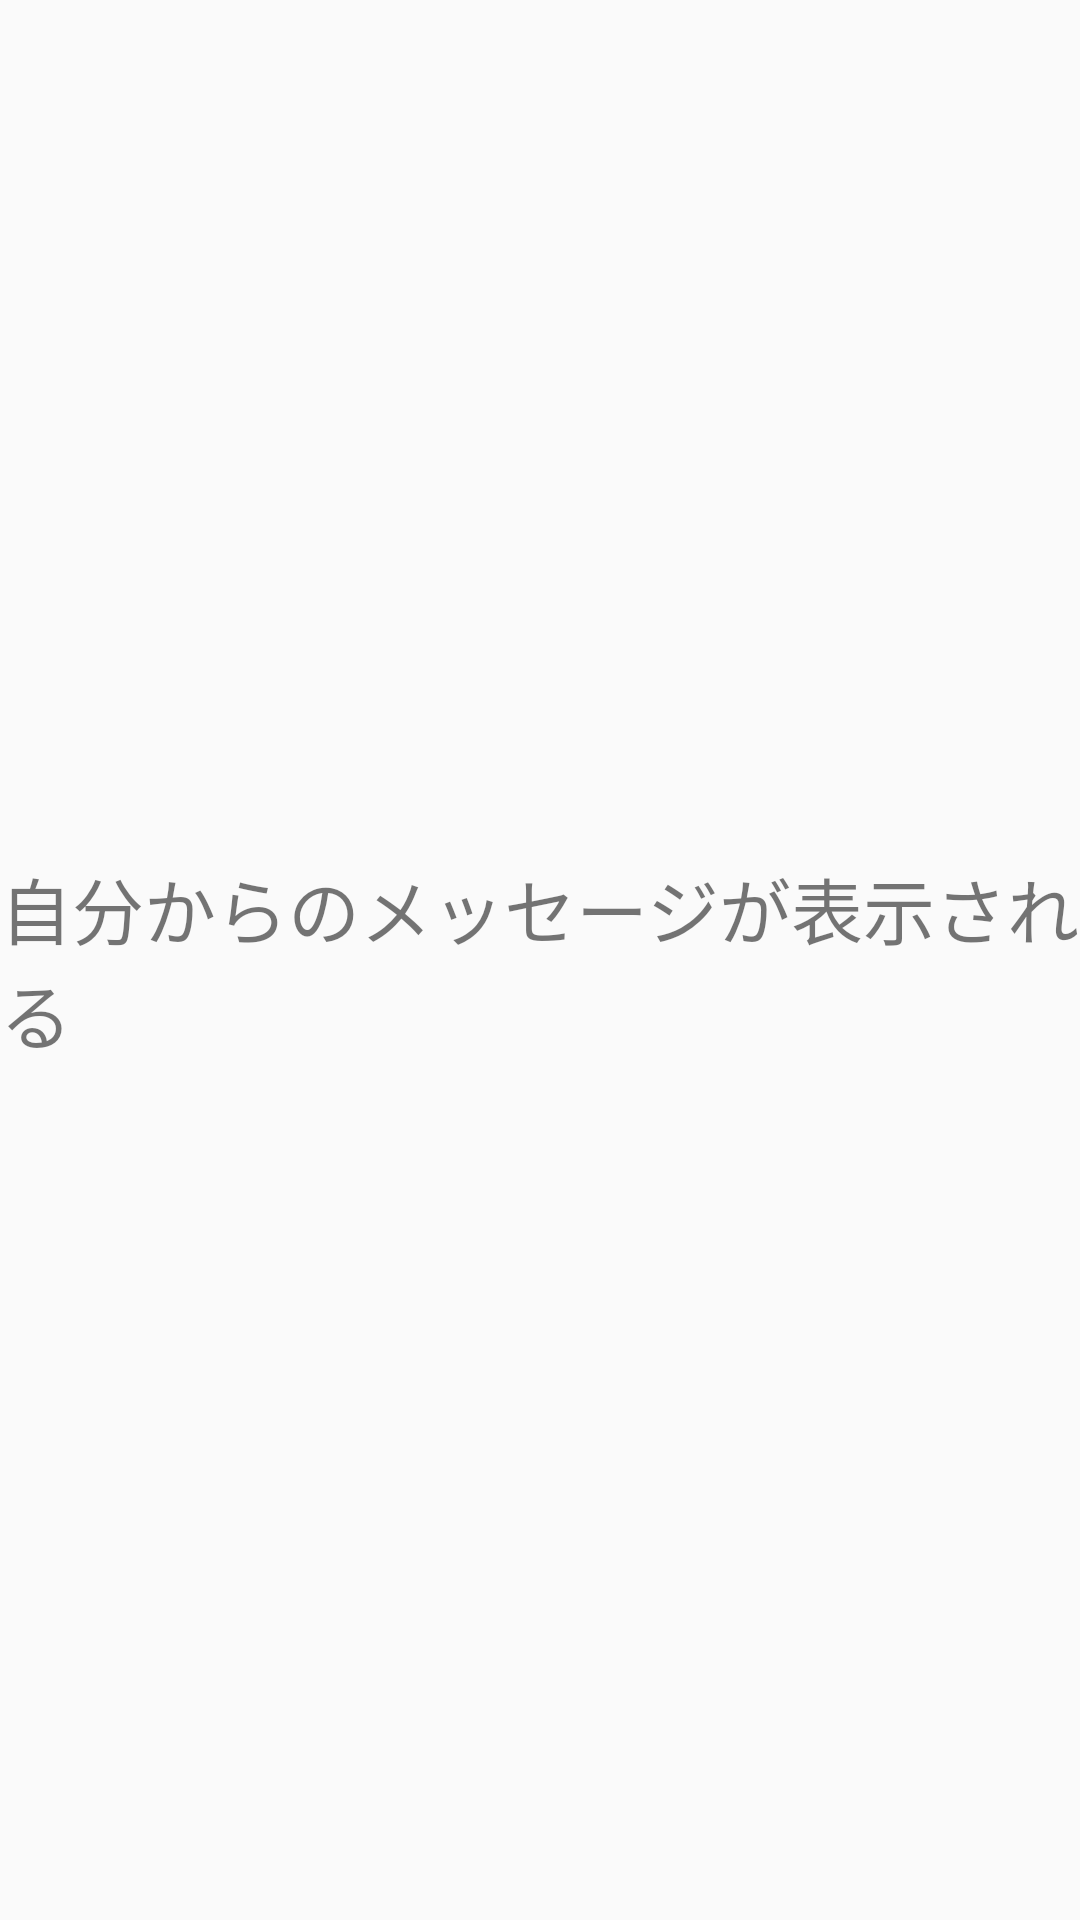

This screen was rendered from an Android layout file. Write that file and the resources it references.
<!-- AndroidManifest.xml: application theme AppTheme -->
<!-- res/layout/activity_congrats_after.xml -->
<?xml version="1.0" encoding="utf-8"?>

<androidx.constraintlayout.widget.ConstraintLayout
    xmlns:android="http://schemas.android.com/apk/res/android"
    xmlns:app="http://schemas.android.com/apk/res-auto"
    xmlns:tools="http://schemas.android.com/tools"
    android:layout_width="match_parent"
    android:layout_height="match_parent">

    <TextView
        android:id="@+id/textView"
        android:layout_width="wrap_content"
        android:layout_height="wrap_content"
        android:text="自分からのメッセージが表示される"
        android:textSize="24sp"
        app:layout_constraintBottom_toBottomOf="parent"
        app:layout_constraintEnd_toEndOf="parent"
        app:layout_constraintStart_toStartOf="parent"
        app:layout_constraintTop_toTopOf="parent" />
</androidx.constraintlayout.widget.ConstraintLayout>
<!-- resources referenced by this layout -->
<resources>
  <style name="AppTheme" parent="Theme.AppCompat.Light.DarkActionBar">
          
          <item name="colorPrimary">@color/colorPrimary</item>
          <item name="colorPrimaryDark">@color/colorPrimaryDark</item>
          <item name="colorAccent">@color/colorAccent</item>
      </style>
  <color name="colorPrimary">#C3FF9800</color>
  <color name="colorPrimaryDark">#C3FF9800</color>
  <color name="colorAccent">#03DAC5</color>
</resources>
